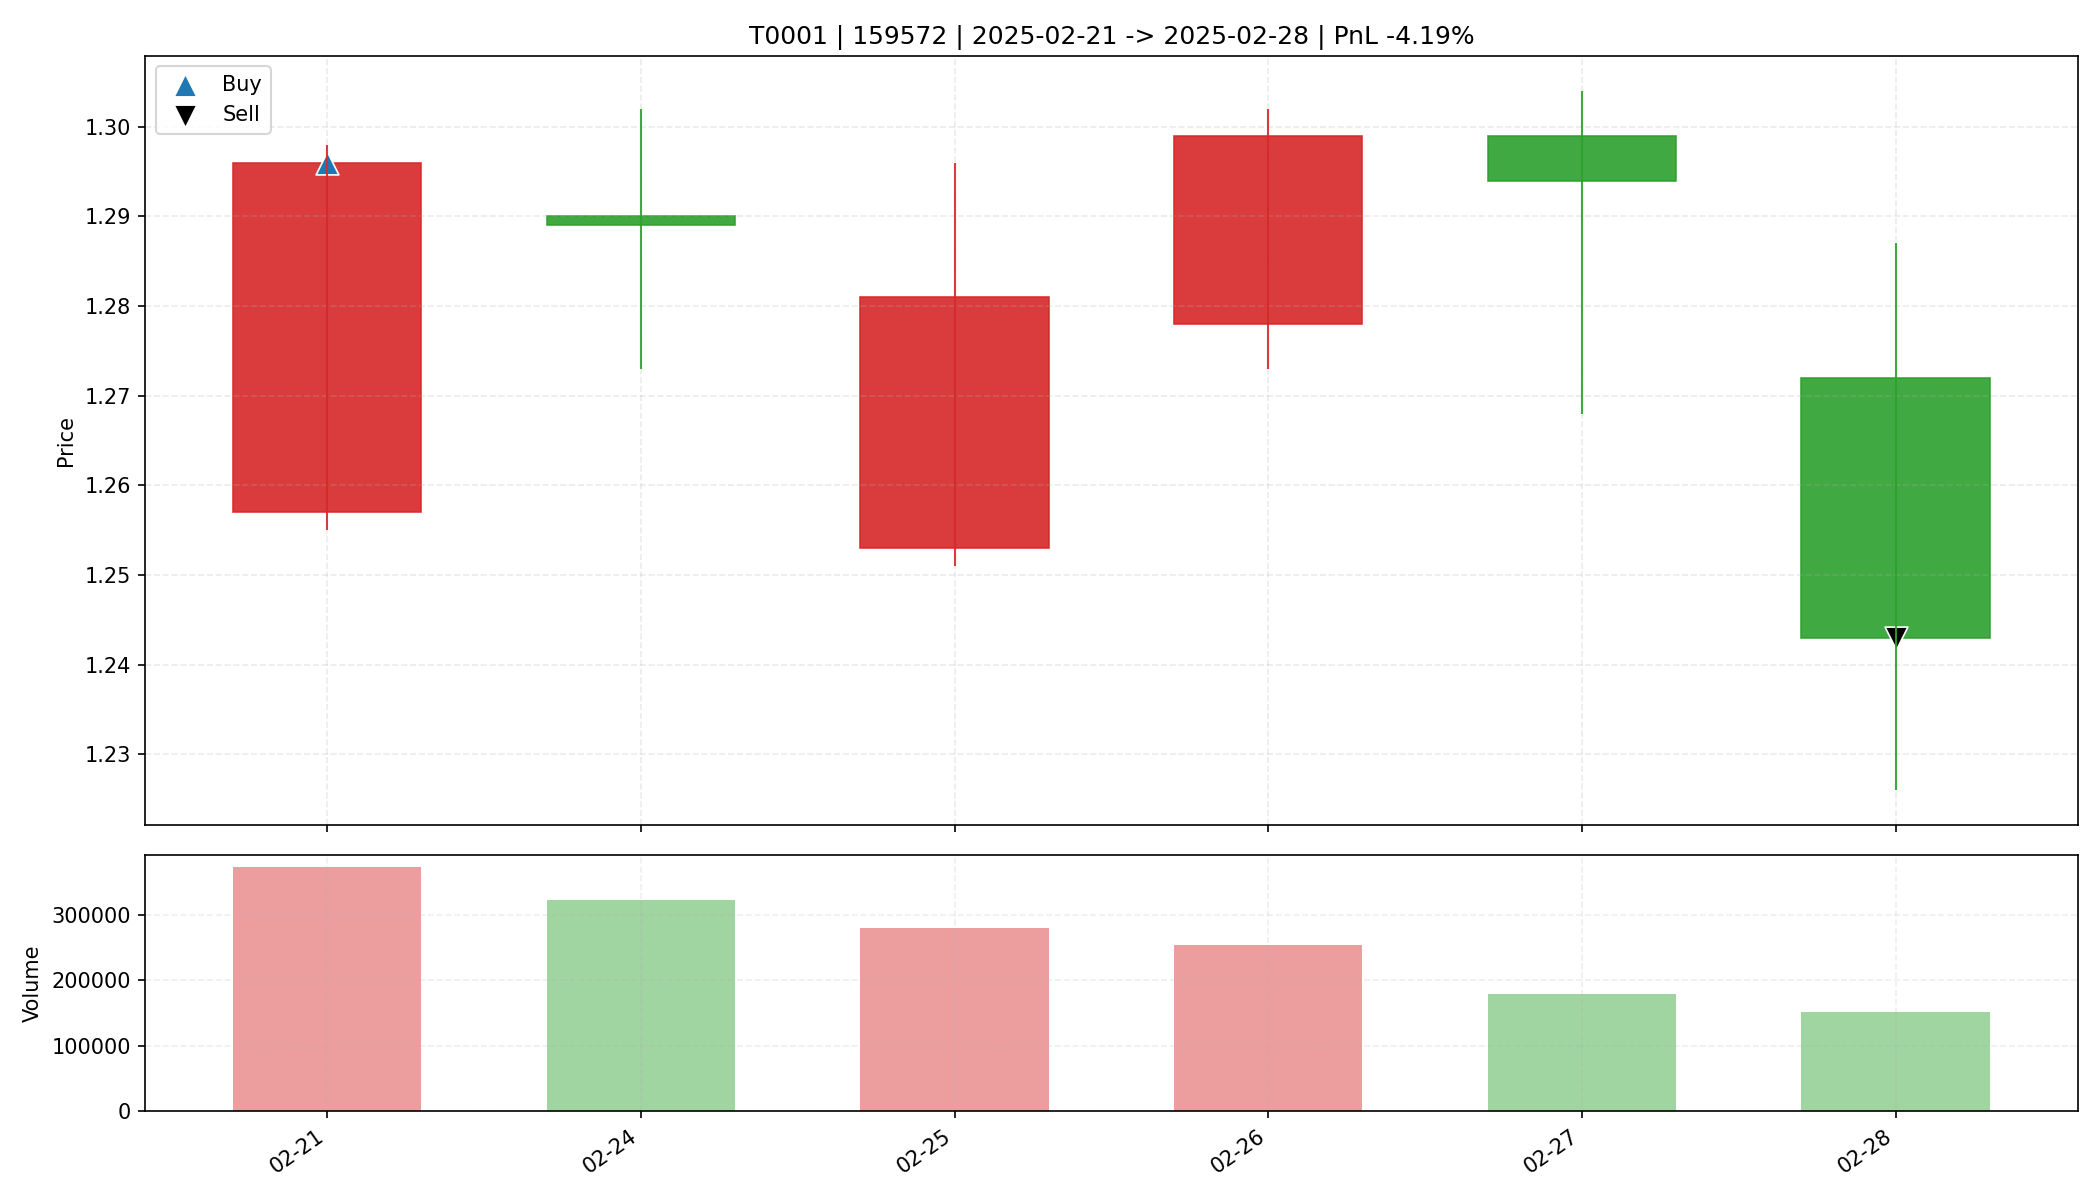

The data file committed next to this chart (first rows):
date, open, high, low, close, amount, volume, trade_id, code, buy_date, sell_date, buy_price, sell_price, matched_shares, buy_reason, sell_reason, sell_profit_pct, sell_hold_days, is_buy_day, is_sell_day, holding_day_index
2025-02-21, 1.257, 1.298, 1.255, 1.296, 47499748, 372538, T0001, 159572, 2025-02-21, 2025-02-28, 1.296, 1.243, 25400, 前10日振幅8.8%, 阳线涨幅3.1%, 突破均线, 放量确认关闭, MACD…, 收盘跌破防守线(1.255), -4.185, 5.0, True, False, 0
2025-02-24, 1.29, 1.302, 1.273, 1.289, 41629400, 322894, T0001, 159572, 2025-02-21, 2025-02-28, 1.296, 1.243, 25400, 前10日振幅8.8%, 阳线涨幅3.1%, 突破均线, 放量确认关闭, MACD…, 收盘跌破防守线(1.255), -4.185, 5.0, False, False, 1
2025-02-25, 1.253, 1.296, 1.251, 1.281, 35723388, 279297, T0001, 159572, 2025-02-21, 2025-02-28, 1.296, 1.243, 25400, 前10日振幅8.8%, 阳线涨幅3.1%, 突破均线, 放量确认关闭, MACD…, 收盘跌破防守线(1.255), -4.185, 5.0, False, False, 2
2025-02-26, 1.278, 1.302, 1.273, 1.299, 32825424, 254400, T0001, 159572, 2025-02-21, 2025-02-28, 1.296, 1.243, 25400, 前10日振幅8.8%, 阳线涨幅3.1%, 突破均线, 放量确认关闭, MACD…, 收盘跌破防守线(1.255), -4.185, 5.0, False, False, 3
2025-02-27, 1.299, 1.304, 1.268, 1.294, 23030858, 178708, T0001, 159572, 2025-02-21, 2025-02-28, 1.296, 1.243, 25400, 前10日振幅8.8%, 阳线涨幅3.1%, 突破均线, 放量确认关闭, MACD…, 收盘跌破防守线(1.255), -4.185, 5.0, False, False, 4
2025-02-28, 1.272, 1.287, 1.226, 1.243, 19044786, 151624, T0001, 159572, 2025-02-21, 2025-02-28, 1.296, 1.243, 25400, 前10日振幅8.8%, 阳线涨幅3.1%, 突破均线, 放量确认关闭, MACD…, 收盘跌破防守线(1.255), -4.185, 5.0, False, True, 5
